Photos from the image-classification dataset "Cropped_Tumors" in the GitHub repository victorsobottka/Deep_Learning_FinalProject. Its 3 classes are: benign, malignant, normal.

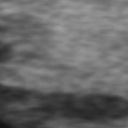
Label: normal

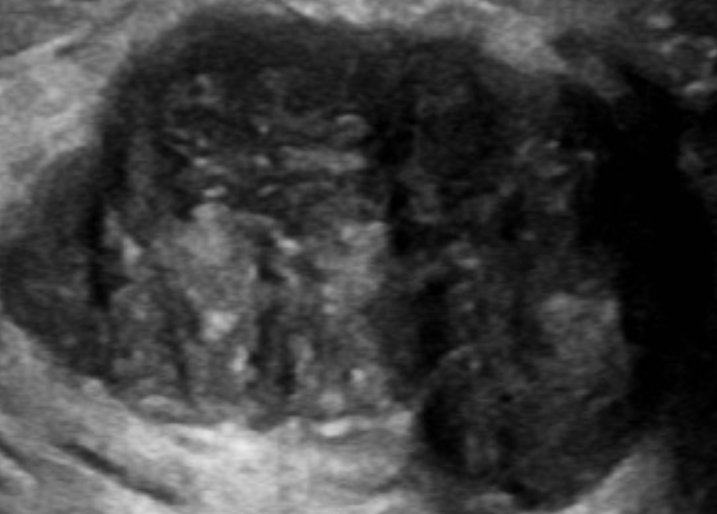
Label: benign

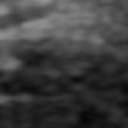
Label: normal

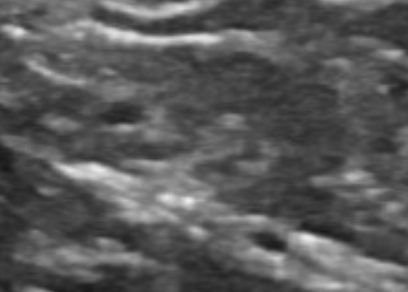
Label: normal

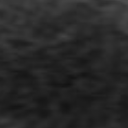
Label: normal

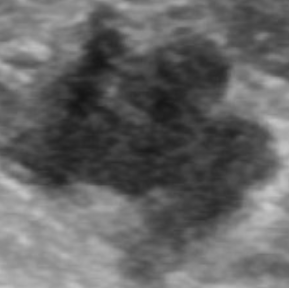
Label: malignant
